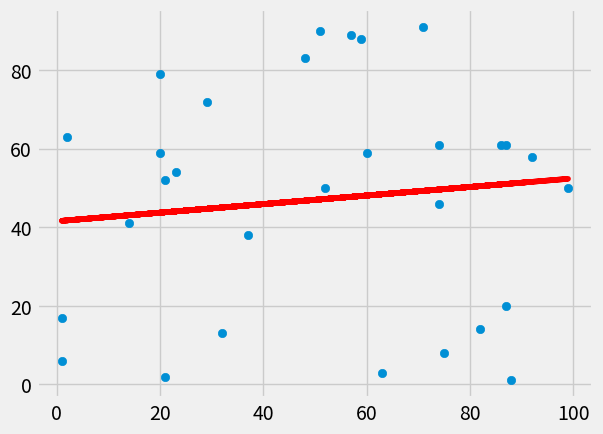

Python code for this plot:
from statistics import mean
import numpy as np
import matplotlib.pyplot as plt
from matplotlib import style

style.use("fivethirtyeight")

np.random.seed(42)
X = np.random.randint(
    100,
    size=30,
)
Y = np.random.randint(100, size=30)


def best_fit_slope_and_intercept(x, y):
    m = ((mean(X) * mean(Y)) - mean(X * Y)) / ((mean(X)) ** 2 - mean(X ** 2))
    b = mean(y) - m * mean(X)
    return m, b


def squared_error(y_original, y_bestfitline):
    return sum((y_bestfitline - y_original) ** 2)


def coefficient_of_determination(y_original, y_bestfitline):
    y_mean_line = [mean(y_original) for y in y_original]
    squared_error_regression = squared_error(y_original, y_bestfitline)
    squared_error_mean = squared_error(y_original, y_mean_line)
    return 1 - (squared_error_regression / squared_error_mean)


m, b = best_fit_slope_and_intercept(X, Y)
print(m, b)
regression_line = [(m * x) + b for x in X]

r_squared = coefficient_of_determination(Y, regression_line)
print(r_squared)

plt.scatter(X, Y)
plt.plot(X, regression_line, color="red")
plt.show()
